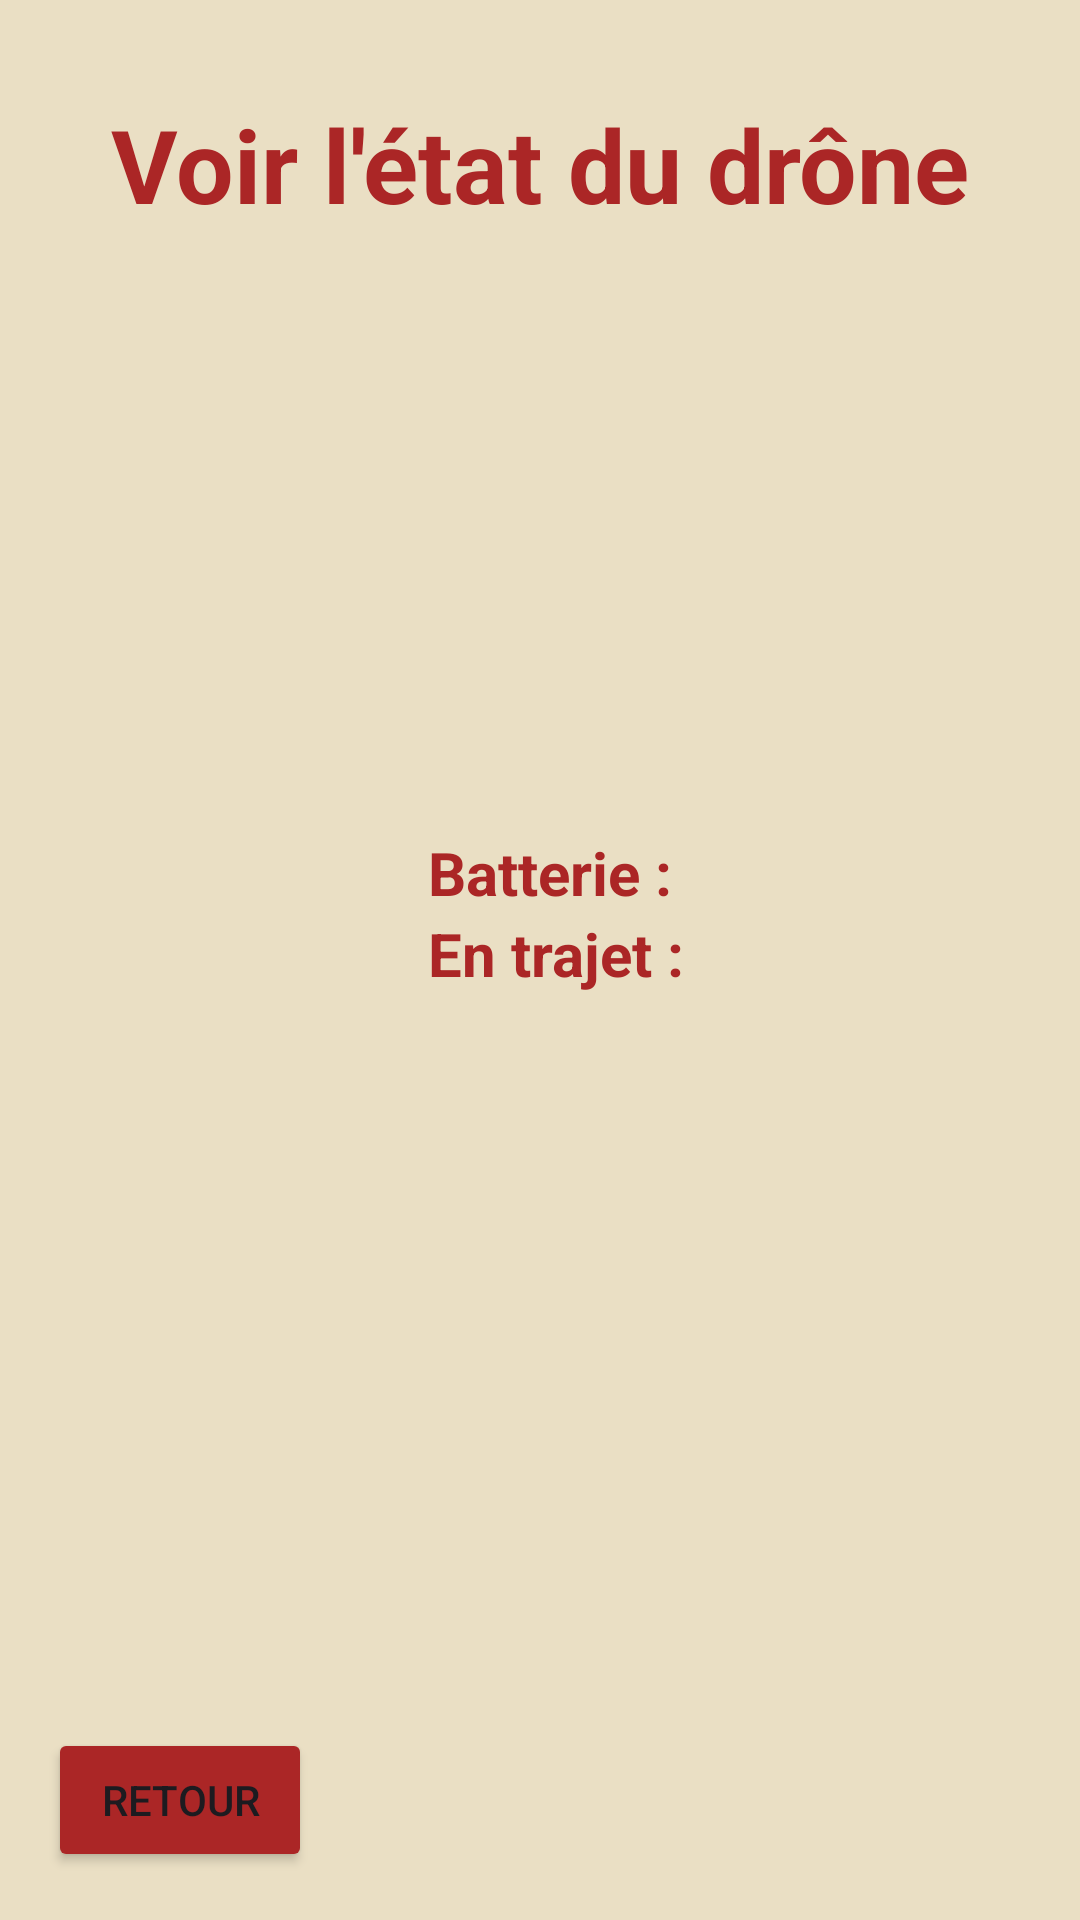

Here is an Android app screen rendered from its layout file. Give the layout XML and the strings, colors and styles it references.
<!-- AndroidManifest.xml: application theme Theme.Drone -->
<!-- res/layout/activity_drone_status.xml -->
<?xml version="1.0" encoding="utf-8"?>
<androidx.constraintlayout.widget.ConstraintLayout xmlns:android="http://schemas.android.com/apk/res/android"
    xmlns:app="http://schemas.android.com/apk/res-auto"
    xmlns:tools="http://schemas.android.com/tools"
    android:id="@+id/main"
    android:layout_width="match_parent"
    android:layout_height="match_parent"
    android:background="#EADFC4"
    tools:context=".DroneStatusActivity">

    <TextView
        android:id="@+id/titleText"
        android:layout_width="wrap_content"
        android:layout_height="wrap_content"
        android:layout_marginTop="32dp"
        android:gravity="center"
        android:text="Voir l'état du drône"
        android:textColor="#AB2626"
        android:textSize="34sp"
        android:textStyle="bold"
        app:layout_constraintEnd_toEndOf="parent"
        app:layout_constraintStart_toStartOf="parent"
        app:layout_constraintTop_toTopOf="parent" />

    <LinearLayout
        android:id="@+id/infoLayout"
        android:layout_width="wrap_content"
        android:layout_height="wrap_content"
        android:layout_marginTop="200dp"
        android:orientation="vertical"
        app:layout_constraintEnd_toEndOf="parent"
        app:layout_constraintStart_toStartOf="parent"
        app:layout_constraintTop_toBottomOf="@id/titleText">

        
        <TextView
            android:id="@+id/tvBatterie"
            android:layout_width="wrap_content"
            android:layout_height="wrap_content"
            android:layout_marginStart="16dp"
            android:text="Batterie : "
            android:textColor="#AB2626"
            android:textSize="20sp"
            android:textStyle="bold" />

        
        <TextView
            android:id="@+id/tvTrajet"
            android:layout_width="wrap_content"
            android:layout_height="wrap_content"
            android:layout_marginStart="16dp"
            android:text="En trajet : "
            android:textColor="#AB2626"
            android:textSize="20sp"
            android:textStyle="bold" />

    </LinearLayout>

    <Button
        android:id="@+id/btnBack"
        android:layout_width="wrap_content"
        android:layout_height="wrap_content"
        android:layout_marginStart="16dp"
        android:layout_marginBottom="16dp"
        android:backgroundTint="#AB2626"
        android:text="Retour"
        app:cornerRadius="24dp"
        app:layout_constraintBottom_toBottomOf="parent"
        app:layout_constraintStart_toStartOf="parent" />

</androidx.constraintlayout.widget.ConstraintLayout>
<!-- resources referenced by this layout -->
<resources>
  <style name="Theme.Drone" parent="Base.Theme.Drone" />
  <style name="Base.Theme.Drone" parent="Theme.Material3.DayNight.NoActionBar">
          
          <item name="android:windowSplashScreenBackground">#EADFC4</item>
  
          
          <item name="android:windowSplashScreenAnimatedIcon">@drawable/logo</item>
  
          
          <item name="android:windowSplashScreenIconBackgroundColor">@android:color/transparent</item>
  
          
          <item name="postSplashScreenTheme">@style/Theme.Drone</item>
      </style>
</resources>
